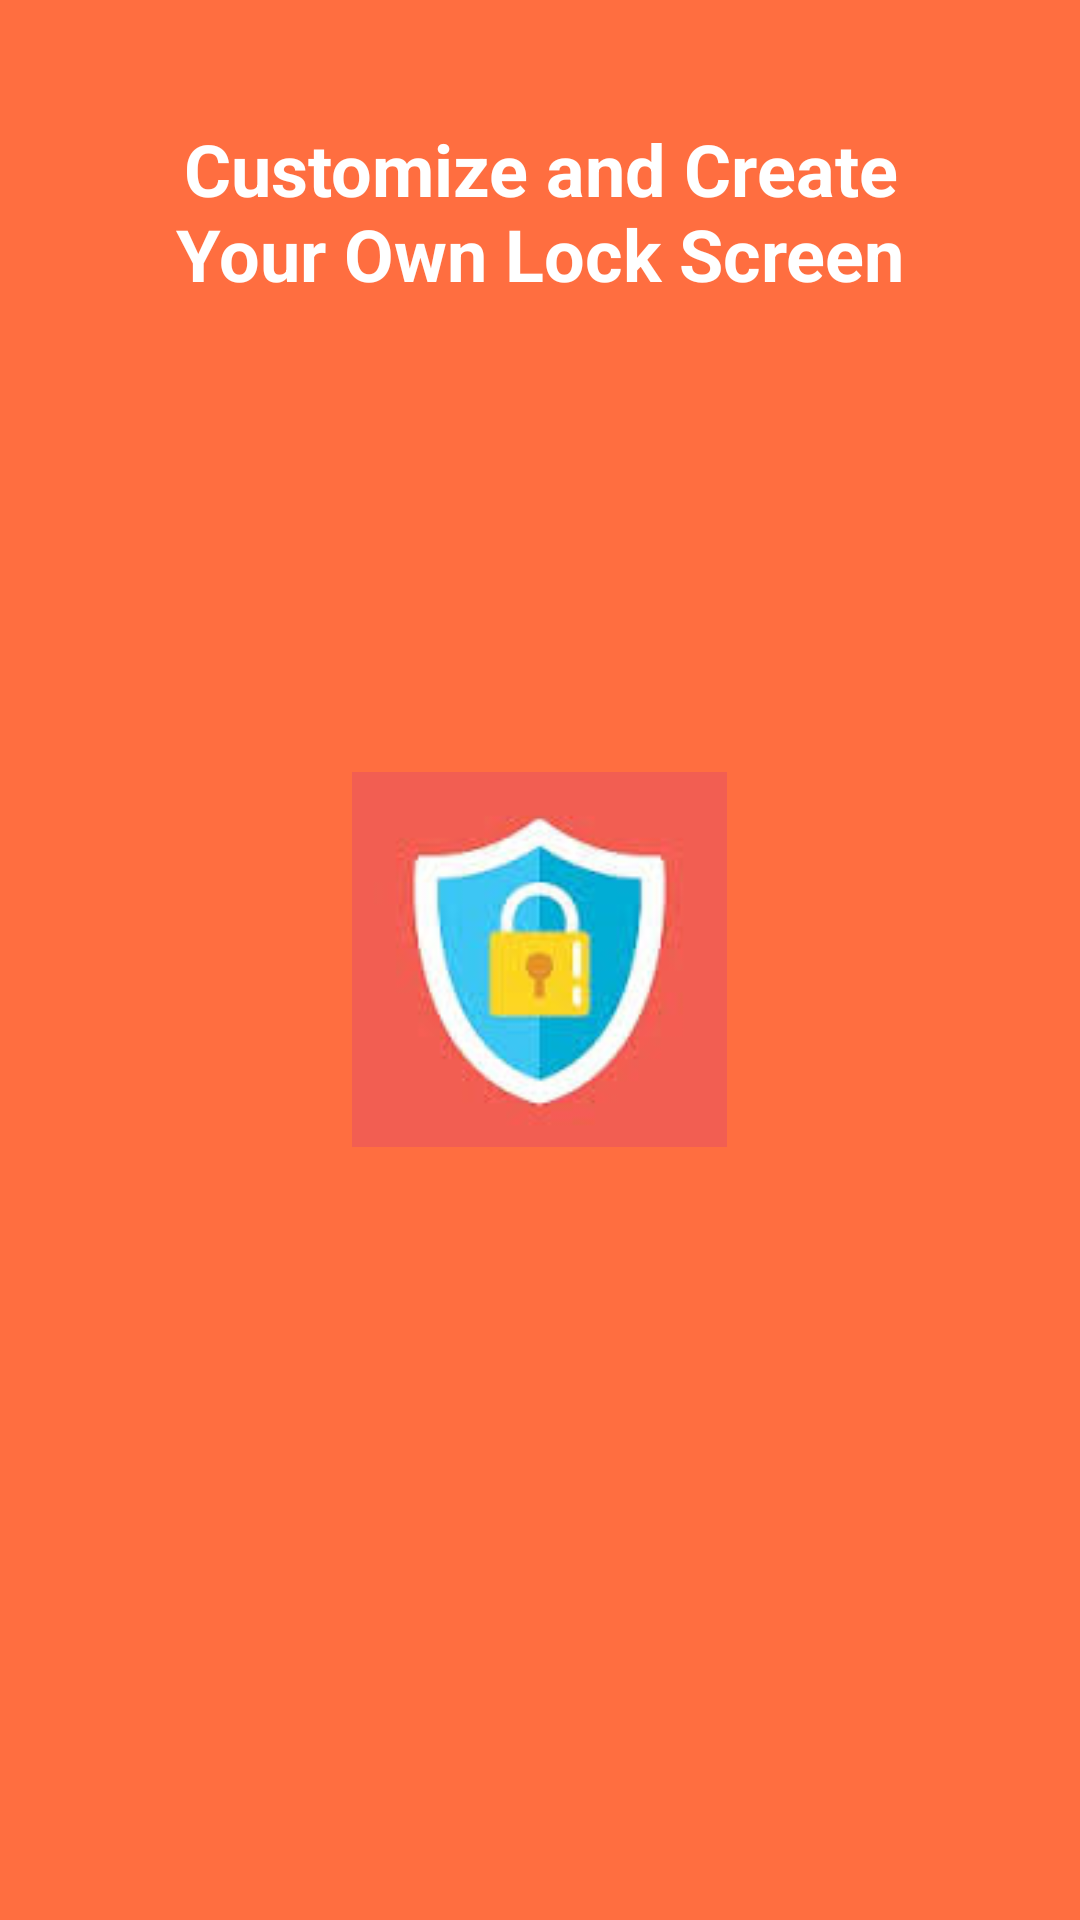

Here is an Android app screen rendered from its layout file. Give the layout XML and the strings, colors and styles it references.
<!-- AndroidManifest.xml: application theme AppTheme -->
<!-- res/layout/layout4.xml -->
<?xml version="1.0" encoding="utf-8"?>
<RelativeLayout
    xmlns:android="http://schemas.android.com/apk/res/android"
    android:layout_height="match_parent"
    android:layout_width="match_parent"
    android:orientation="vertical"
    android:background="@color/bg_color4"
    android:padding="20dp"
    >
    <TextView
        style="@style/textview_style"
        android:text="Customize and Create Your Own Lock Screen"
        />
    <ImageView
        style="@style/image_style"
        android:src="@drawable/lock"
        />
</RelativeLayout>
<!-- resources referenced by this layout -->
<resources>
  <color name="bg_color4">#FF6E40</color>
  <!-- drawable lock: jpg bitmap (drawable, 3402 bytes) -->
  <style name="image_style">
          <item name="android:layout_height">125dp</item>
          <item name="android:layout_width">125dp</item>
          <item name="android:layout_centerHorizontal">true</item>
          <item name="android:layout_centerVertical">true</item>
      </style>
  <style name="textview_style">
  
          <item name="android:textStyle">bold</item>
          <item name="android:textColor">#FFFFFF</item>
          <item name="android:layout_margin">20dp</item>
          <item name="android:textSize">24sp</item>
          <item name="android:gravity">center_horizontal</item>
          <item name="android:layout_height">wrap_content</item>
          <item name="android:layout_width">match_parent</item>
          <item name="android:layout_centerHorizontal">true</item>
      </style>
  <style name="AppTheme" parent="Theme.AppCompat.Light.NoActionBar">
          
          <item name="colorPrimary">@color/colorPrimary</item>
          <item name="colorPrimaryDark">@color/colorPrimaryDark</item>
          <item name="colorAccent">@color/colorAccent</item>
      </style>
  <color name="colorPrimary">#3F51B5</color>
  <color name="colorPrimaryDark">#303F9F</color>
  <color name="colorAccent">#FF4081</color>
</resources>
